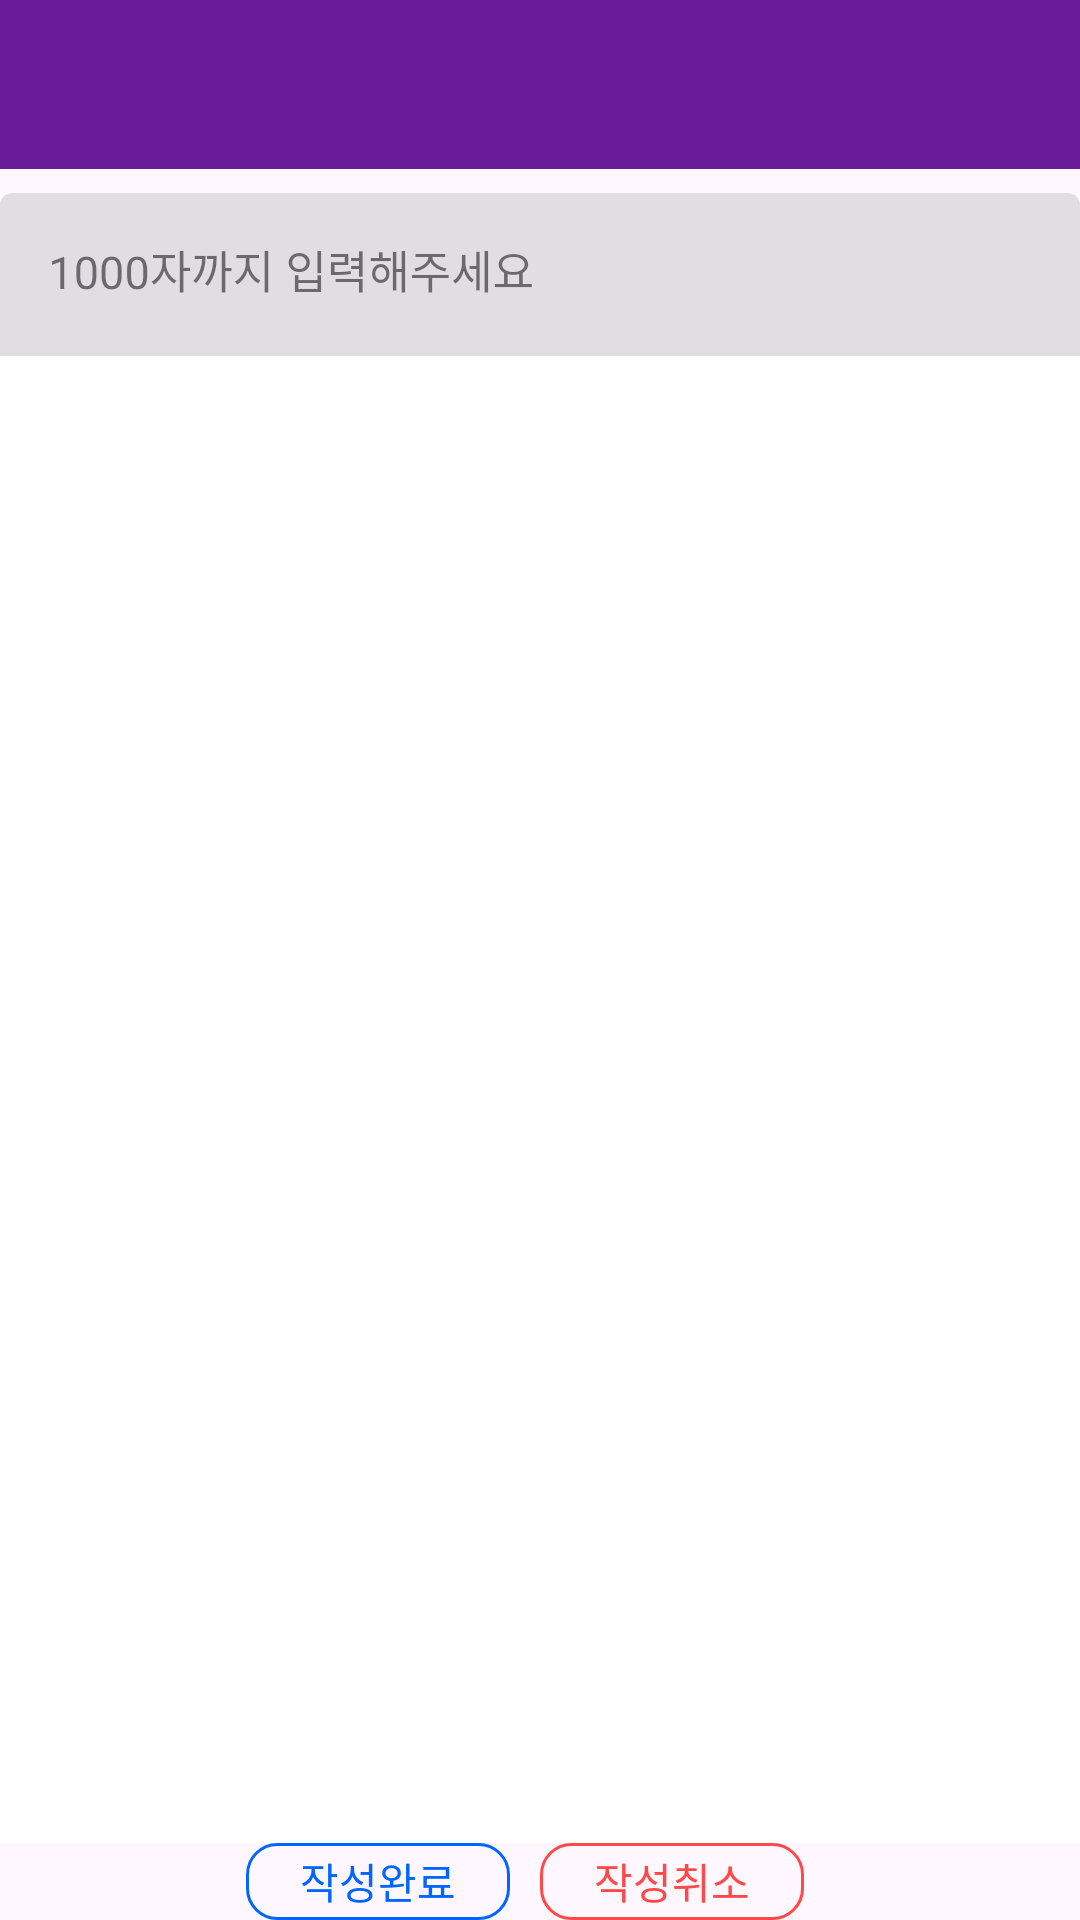

This screen was rendered from an Android layout file. Write that file and the resources it references.
<!-- AndroidManifest.xml: application theme Theme.Thefesta -->
<!-- res/layout/fragment_admin_festa_questionregister.xml -->
<LinearLayout
    xmlns:android="http://schemas.android.com/apk/res/android"
    android:layout_width="match_parent"
    android:layout_height="wrap_content"
    android:orientation="vertical">

    <RelativeLayout
        android:id="@+id/adminDetailDisplay"
        android:layout_width="match_parent"
        android:layout_height="wrap_content">

        <TextView
            android:id="@+id/admin_FestaQuestionRegister"
            android:layout_width="match_parent"
            android:layout_height="wrap_content"
            android:textSize="18sp"
            android:background="#6A1B9A"
            android:textColor="#FFFFFF"
            android:padding="16dp"
            android:gravity="center"/>

        <com.google.android.material.textfield.TextInputLayout
            android:layout_width="match_parent"
            android:layout_height="550dp"
            android:layout_below="@id/admin_FestaQuestionRegister"
            android:fillViewport="true"
            style="@style/NoBorderTextInputLayout">

            <com.google.android.material.textfield.TextInputEditText
                android:id="@+id/admin_FestaQuestionRegisterContent"
                android:layout_width="match_parent"
                android:layout_height="wrap_content"
                android:textSize="15sp"
                android:inputType="textMultiLine"
                android:hint="1000자까지 입력해주세요"
                android:background="@null"/>

        </com.google.android.material.textfield.TextInputLayout>

    </RelativeLayout>

    <LinearLayout
        android:layout_width="match_parent"
        android:layout_height="wrap_content"
        android:layout_below="@id/admin_FestaQuestionRegisterContent"
        android:orientation="horizontal"
        android:gravity="center_vertical|center_horizontal">

        <android.widget.Button
            android:id="@+id/adminRegisterBtn"
            android:layout_width="wrap_content"
            android:layout_height="wrap_content"
            android:text="작성완료"
            android:onClick="cheackButtonClick"
            android:layout_marginRight="10dp"
            android:fontFamily="@font/notobold"
            android:textColor="#0066ff"
            android:background="@drawable/festival_ongoing"/>

        <android.widget.Button
            android:id="@+id/adminCancelBtn"
            android:layout_width="wrap_content"
            android:layout_height="wrap_content"
            android:text="작성취소"
            android:onClick="cheackButtonClick"
            android:layout_marginRight="10dp"
            android:fontFamily="@font/notobold"
            android:textColor="#ff4949"
            android:background="@drawable/festival_negative_btn"/>
    </LinearLayout>
</LinearLayout>
<!-- resources referenced by this layout -->
<resources>
  <!-- drawable festival_negative_btn (drawable) -->
  <?xml version="1.0" encoding="utf-8"?>
  <shape xmlns:android="http://schemas.android.com/apk/res/android">
      <solid android:color="@android:color/transparent"/>
  
      <stroke
          android:width="1dp"
          android:color="#ff4949"/>
  
      <corners
          android:radius="10dp"
          />
  </shape>
  <!-- drawable festival_ongoing (drawable) -->
  <?xml version="1.0" encoding="utf-8"?>
  <shape xmlns:android="http://schemas.android.com/apk/res/android">
      <solid android:color="@android:color/transparent"/>
  
      <stroke
          android:width="1dp"
          android:color="#0066ff"/>
  
      <corners
          android:radius="10dp"
          />
  </shape>
  <style name="NoBorderTextInputLayout" parent="Widget.MaterialComponents.TextInputLayout.FilledBox">
          <item name="boxStrokeWidth">0dp</item>
          <item name="android:background">@android:color/white</item>
          <item name="android:layout_marginTop">8dp</item>
          <item name="endIconMode">clear_text</item>
      </style>
  <style name="Theme.Thefesta" parent="Base.Theme.Thefesta" />
  <style name="Base.Theme.Thefesta" parent="Theme.Material3.DayNight.NoActionBar">
          
          
      </style>
</resources>
